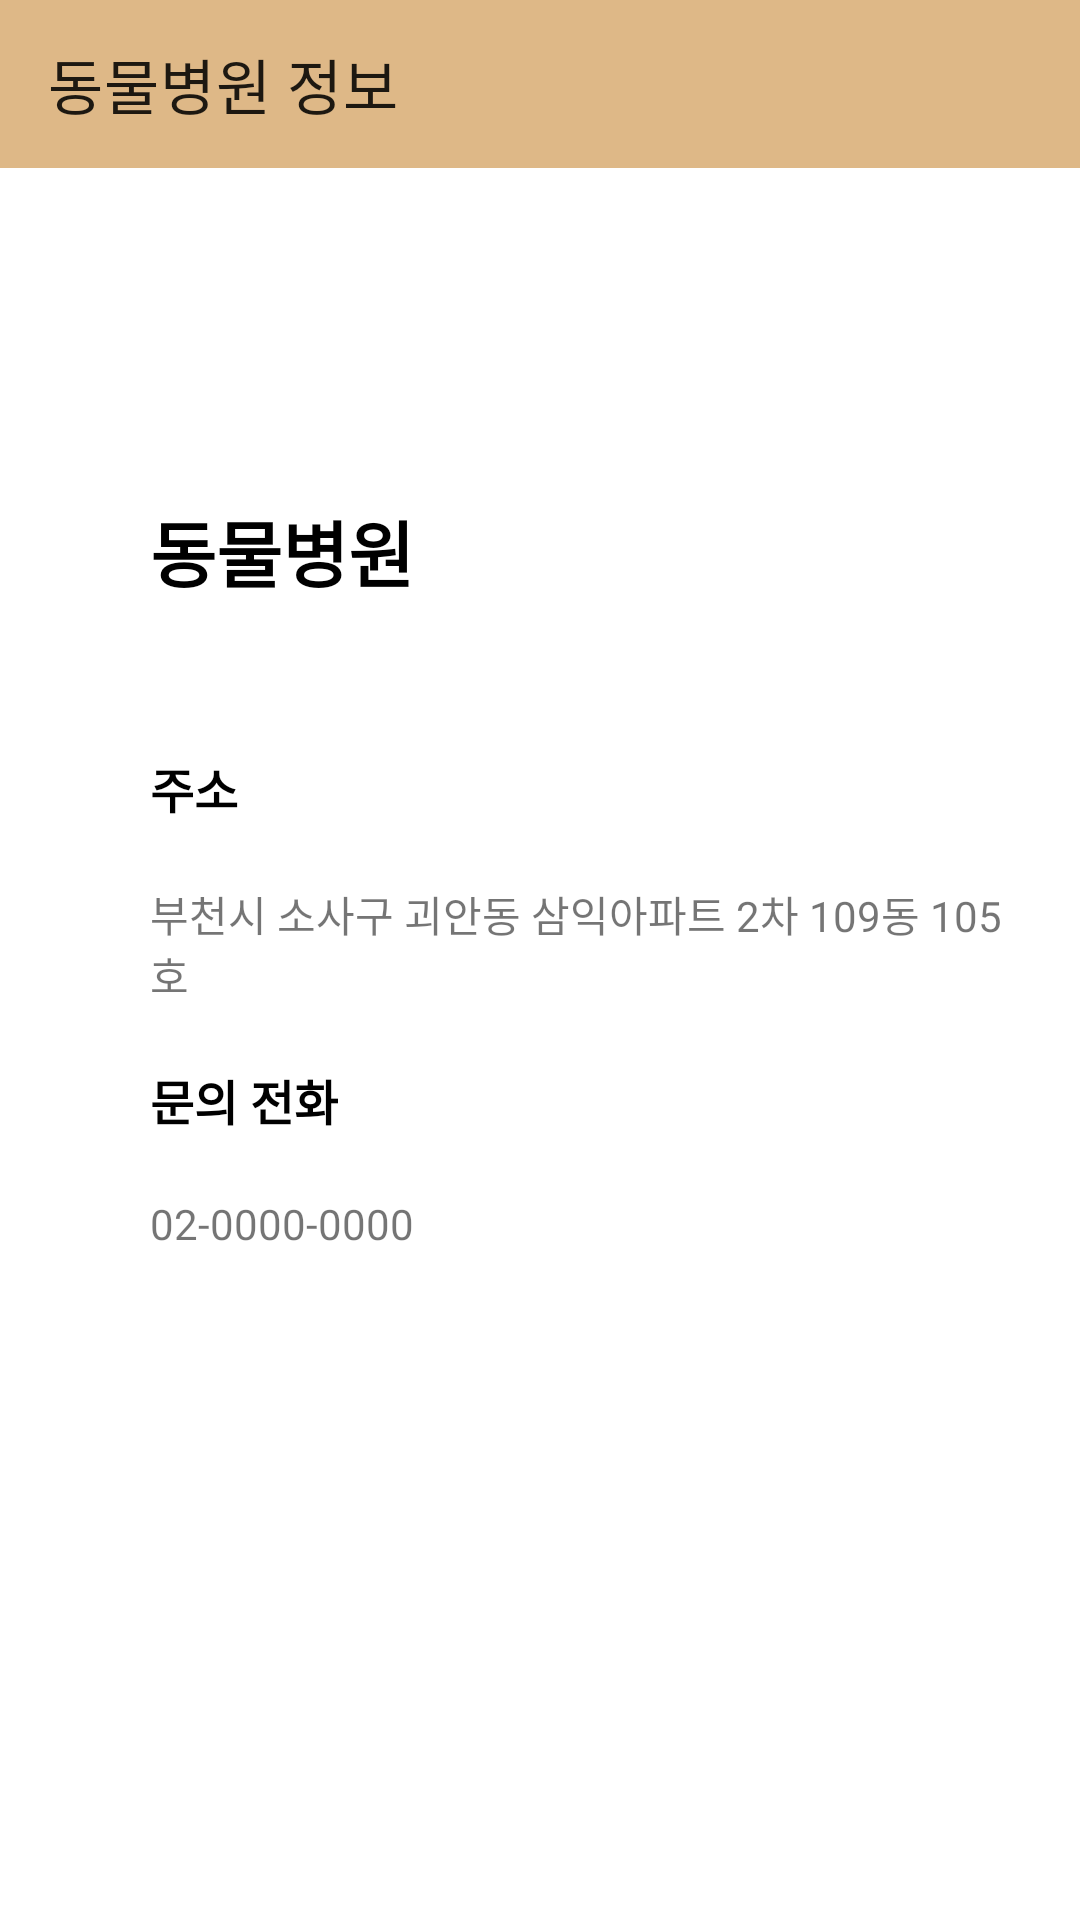

Write the Android layout XML for this screen, with the resource values it uses.
<!-- AndroidManifest.xml: application theme Theme.Letsgodaengdaeng -->
<!-- res/layout/activity_veterinary.xml -->
<?xml version="1.0" encoding="utf-8"?>
<LinearLayout xmlns:android="http://schemas.android.com/apk/res/android"
    xmlns:app="http://schemas.android.com/apk/res-auto"
    xmlns:tools="http://schemas.android.com/tools"
    android:layout_width="match_parent"
    android:layout_height="match_parent"
    android:background="#FFFFFF"
    android:orientation="vertical"
    tools:context=".view.fragment.home.VeterinaryActivity">

    <androidx.appcompat.widget.Toolbar
        android:id="@+id/toolVeterinary"
        android:layout_width="match_parent"
        android:layout_height="wrap_content"
        android:layout_marginBottom="20dp"
        android:background="?attr/colorPrimary"
        android:minHeight="?attr/actionBarSize"
        android:theme="?attr/actionBarTheme"
        app:title="동물병원 정보" />

    <androidx.core.widget.NestedScrollView
        android:layout_width="match_parent"
        android:layout_height="wrap_content"
        android:padding="20dp"
        app:layout_constraintBottom_toBottomOf="parent"
        app:layout_constraintEnd_toEndOf="parent"
        app:layout_constraintStart_toStartOf="parent"
        app:layout_constraintTop_toBottomOf="@+id/topConstraint">

        <LinearLayout
            android:layout_width="match_parent"
            android:layout_height="match_parent"
            android:layout_marginTop="20dp"
            android:orientation="vertical"
            android:paddingStart="10dp">

            <TextView
                android:id="@+id/tv_hosName"
                android:layout_width="wrap_content"
                android:layout_height="wrap_content"
                android:layout_marginLeft="20dp"
                android:layout_marginTop="50dp"
                android:text="동물병원"
                android:textColor="@color/black"
                android:textSize="24sp"
                android:textStyle="bold" />


            <TextView
                android:layout_width="wrap_content"
                android:layout_height="wrap_content"
                android:layout_marginLeft="20dp"
                android:layout_marginTop="50dp"
                android:text="주소"
                android:textColor="@color/black"
                android:textSize="16sp"
                android:textStyle="bold" />

            <TextView
                android:id="@+id/tv_address"
                android:layout_width="wrap_content"
                android:layout_height="wrap_content"
                android:layout_marginLeft="20dp"
                android:layout_marginTop="20dp"
                android:text="부천시 소사구 괴안동 삼익아파트 2차 109동 105호"
                android:textSize="14sp" />

            <TextView
                android:layout_width="wrap_content"
                android:layout_height="wrap_content"
                android:layout_marginLeft="20dp"
                android:layout_marginTop="20dp"
                android:text="문의 전화"
                android:textColor="@color/black"
                android:textSize="16sp"
                android:textStyle="bold" />

            <TextView
                android:id="@+id/tv_phone"
                android:layout_width="wrap_content"
                android:layout_height="wrap_content"
                android:layout_marginLeft="20dp"
                android:layout_marginTop="20dp"
                android:layout_marginBottom="20dp"
                android:autoLink="all"
                android:text="02-0000-0000"
                android:textSize="14sp" />

            <net.daum.mf.map.api.MapView
                android:id="@+id/mapView"
                android:name="com.google.android.gms.maps.SupportMapFragment"
                android:layout_width="match_parent"
                android:layout_height="500dp"
                android:layout_marginBottom="50dp"
                android:visibility="gone" />

        </LinearLayout>

    </androidx.core.widget.NestedScrollView>

</LinearLayout>
<!-- resources referenced by this layout -->
<resources>
  <color name="black">#FF000000</color>
  <style name="Theme.Letsgodaengdaeng" parent="Theme.MaterialComponents.DayNight.NoActionBar">
          
          <item name="colorPrimary">@color/burly_wood</item>
          <item name="colorPrimaryVariant">@color/burly_wood</item>
          <item name="colorOnPrimary">@color/white</item>
          
          <item name="colorSecondary">@color/papaya_whip</item>
          <item name="colorSecondaryVariant">@color/papaya_whip</item>
          <item name="colorOnSecondary">@color/rosy_brown</item>
          
          <item name="android:statusBarColor">?attr/colorPrimaryVariant</item>
          
          <item name="bottomSheetDialogTheme">@style/AppBottomSheetDialogTheme</item>
      </style>
  <color name="burly_wood">#DEB887</color>
  <color name="white">#FFFFFFFF</color>
  <color name="papaya_whip">#FFEFD5</color>
  <color name="rosy_brown">#BC8F8F</color>
  <style name="AppBottomSheetDialogTheme" parent="Theme.Design.Light.BottomSheetDialog">
          <item name="bottomSheetStyle">@style/AppModalStyle</item>
          <item name="android:windowIsFloating">false</item>
      </style>
  <style name="AppModalStyle" parent="Widget.Design.BottomSheet.Modal">
          <item name="android:background">@drawable/backgourn_dialog</item>
      </style>
  <!-- drawable backgourn_dialog (drawable) -->
  <?xml version="1.0" encoding="utf-8"?>
  <shape xmlns:android="http://schemas.android.com/apk/res/android">
  
      <solid android:color="@color/white"/>
  
      <corners android:topLeftRadius="30dp" android:topRightRadius="30dp"/>
  
      <padding android:left="18dp" android:right="18dp" android:top="18dp" android:bottom="18dp"/>
  
  
  </shape>
</resources>
